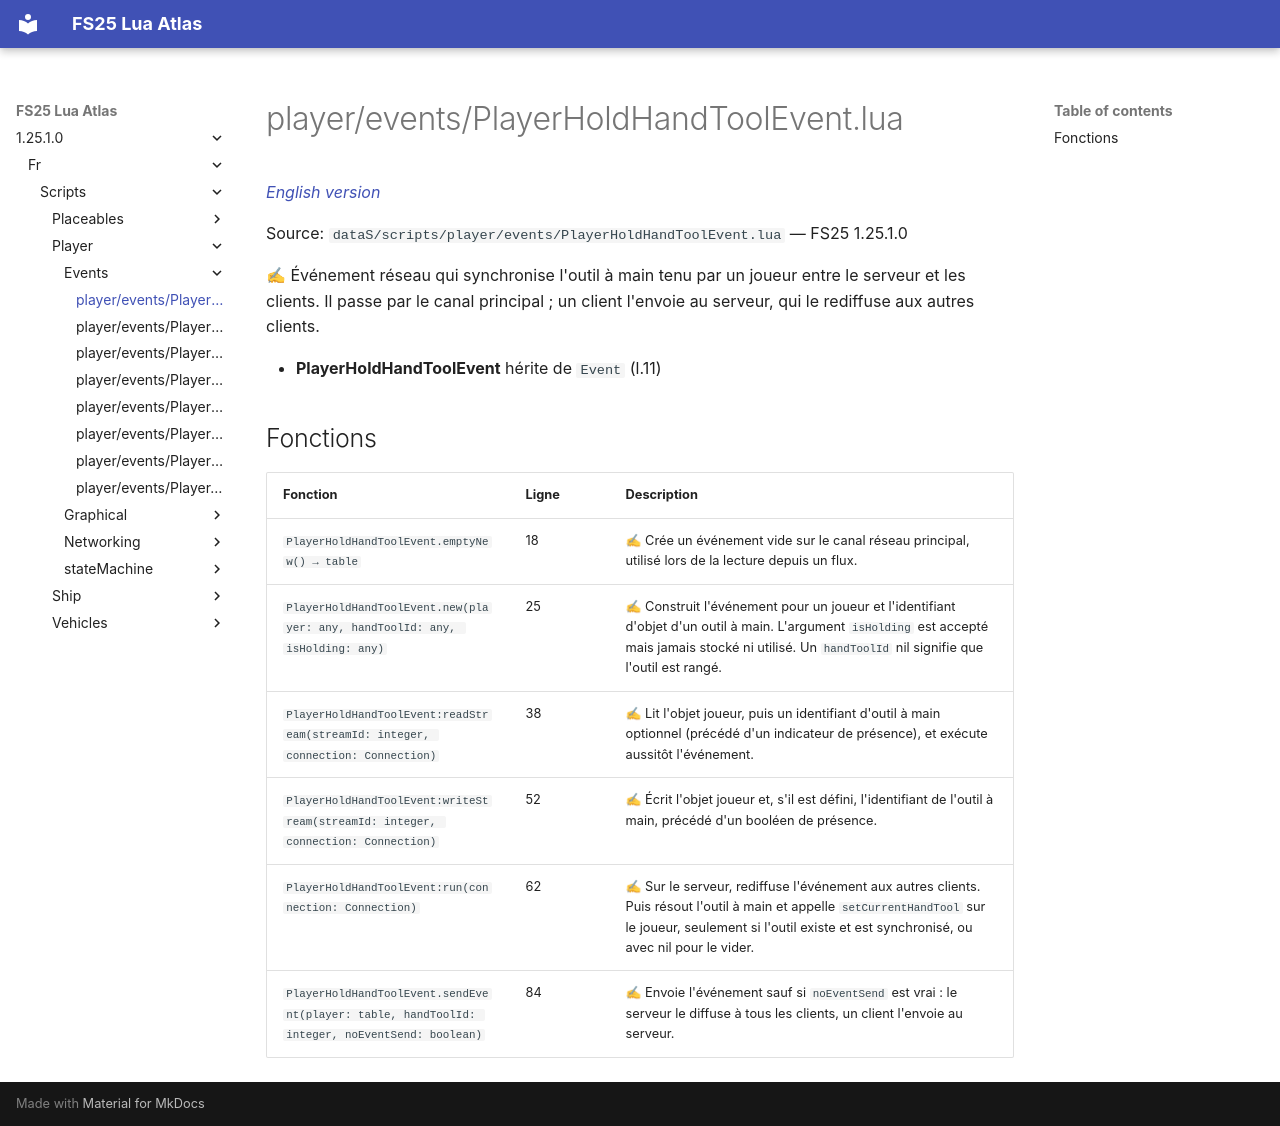

repository: Tim0219800/fs25-lua-atlas · page: 1.25.1.0/fr/scripts/player/events/PlayerHoldHandToolEvent.html · generator: mkdocs

# player/events/PlayerHoldHandToolEvent.lua

*[English version](../../../../scripts/player/events/PlayerHoldHandToolEvent.md)*

Source: `dataS/scripts/player/events/PlayerHoldHandToolEvent.lua` — FS25 1.25.1.0

✍ Événement réseau qui synchronise l'outil à main tenu par un joueur entre le serveur et les clients. Il passe par le canal principal ; un client l'envoie au serveur, qui le rediffuse aux autres clients.

- **PlayerHoldHandToolEvent** hérite de `Event` (l.11)

## Fonctions

| Fonction | Ligne | Description |
|---|---|---|
| `PlayerHoldHandToolEvent.emptyNew() → table` | 18 | ✍ Crée un événement vide sur le canal réseau principal, utilisé lors de la lecture depuis un flux. |
| `PlayerHoldHandToolEvent.new(player: any, handToolId: any, isHolding: any)` | 25 | ✍ Construit l'événement pour un joueur et l'identifiant d'objet d'un outil à main. L'argument `isHolding` est accepté mais jamais stocké ni utilisé. Un `handToolId` nil signifie que l'outil est rangé. |
| `PlayerHoldHandToolEvent:readStream(streamId: integer, connection: Connection)` | 38 | ✍ Lit l'objet joueur, puis un identifiant d'outil à main optionnel (précédé d'un indicateur de présence), et exécute aussitôt l'événement. |
| `PlayerHoldHandToolEvent:writeStream(streamId: integer, connection: Connection)` | 52 | ✍ Écrit l'objet joueur et, s'il est défini, l'identifiant de l'outil à main, précédé d'un booléen de présence. |
| `PlayerHoldHandToolEvent:run(connection: Connection)` | 62 | ✍ Sur le serveur, rediffuse l'événement aux autres clients. Puis résout l'outil à main et appelle `setCurrentHandTool` sur le joueur, seulement si l'outil existe et est synchronisé, ou avec nil pour le vider. |
| `PlayerHoldHandToolEvent.sendEvent(player: table, handToolId: integer, noEventSend: boolean)` | 84 | ✍ Envoie l'événement sauf si `noEventSend` est vrai : le serveur le diffuse à tous les clients, un client l'envoie au serveur. |
